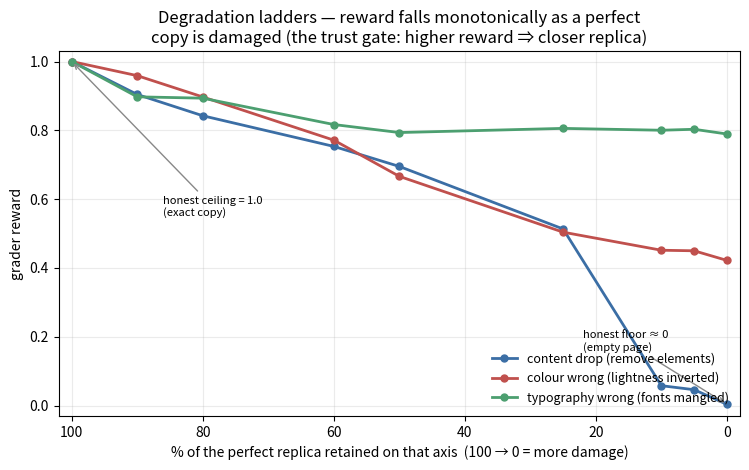

Generate this figure with matplotlib: (Note: this script raises an exception after producing the figure.)
"""Degradation-ladder curves — the visual proof that the reward is monotone with
true fidelity (the grader trust gate). Writes docs/figures/ladder_monotonicity.png.

The numbers below are the measured ladder results recorded in decisions.md (D9/D12)
and findings.md (F1). Regenerate the raw values end-to-end with:
    venv/bin/python make_ladder.py        && venv/bin/python ladder_grade.py
    venv/bin/python make_color_ladder.py --mode lightness && ladder_grade.py --name eval-apple-easy-light
    venv/bin/python make_type_ladder.py  --mode family    && ladder_grade.py --name eval-apple-easy-family

    venv/bin/python scripts/make_ladder_plot.py
"""

from __future__ import annotations

import matplotlib
matplotlib.use("Agg")
import matplotlib.pyplot as plt  # noqa: E402

# x = % of the perfect site RETAINED (100 = untouched, 0 = maximally corrupted on that axis)
RETAIN = [100, 90, 80, 60, 50, 25, 10, 5, 0]

LADDERS = {
    "content drop (remove elements)": {
        "y": [1.0000, 0.9042, 0.8424, 0.7533, 0.6951, 0.5134, 0.0580, 0.0463, 0.0039],
        "c": "#3b6ea5",
    },
    "colour wrong (lightness inverted)": {
        "y": [1.0000, 0.9589, 0.8970, 0.7715, 0.6663, 0.5041, 0.4516, 0.4500, 0.4221],
        "c": "#c0504d",
    },
    "typography wrong (fonts mangled)": {
        "y": [1.0000, 0.8974, 0.8935, 0.8169, 0.7936, 0.8057, 0.8003, 0.8031, 0.7894],
        "c": "#4c9f70",
    },
}


def main():
    fig, ax = plt.subplots(figsize=(7.6, 4.8))
    for label, d in LADDERS.items():
        ax.plot(RETAIN, d["y"], "-o", color=d["c"], lw=2, ms=5, label=label)
    ax.set_xlabel("% of the perfect replica retained on that axis  (100 → 0 = more damage)")
    ax.set_ylabel("grader reward")
    ax.set_title("Degradation ladders — reward falls monotonically as a perfect\n"
                 "copy is damaged (the trust gate: higher reward ⇒ closer replica)")
    ax.set_xlim(102, -2)  # left = perfect, right = worst
    ax.set_ylim(-0.03, 1.03)
    ax.grid(alpha=0.25)
    ax.legend(frameon=False, fontsize=9, loc="lower right")
    ax.annotate("honest ceiling = 1.0\n(exact copy)", xy=(100, 1.0), xytext=(86, 0.55),
                fontsize=8, arrowprops=dict(arrowstyle="->", color="#888"))
    ax.annotate("honest floor ≈ 0\n(empty page)", xy=(0, 0.004), xytext=(22, 0.16),
                fontsize=8, arrowprops=dict(arrowstyle="->", color="#888"))
    fig.tight_layout()
    fig.savefig("docs/figures/ladder_monotonicity.png", dpi=140)
    plt.close(fig)
    print("wrote docs/figures/ladder_monotonicity.png")


if __name__ == "__main__":
    main()
